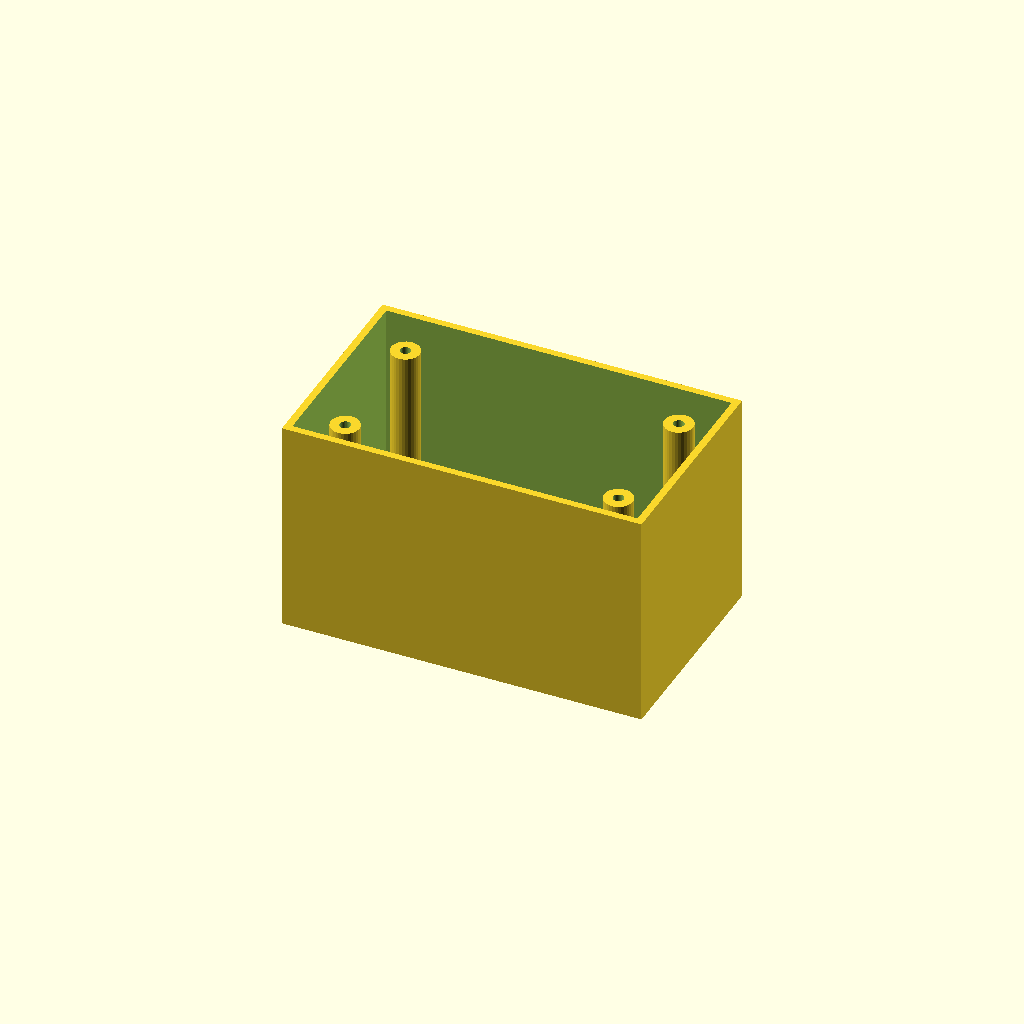
Cell 1: rendered with the file's own defaults.
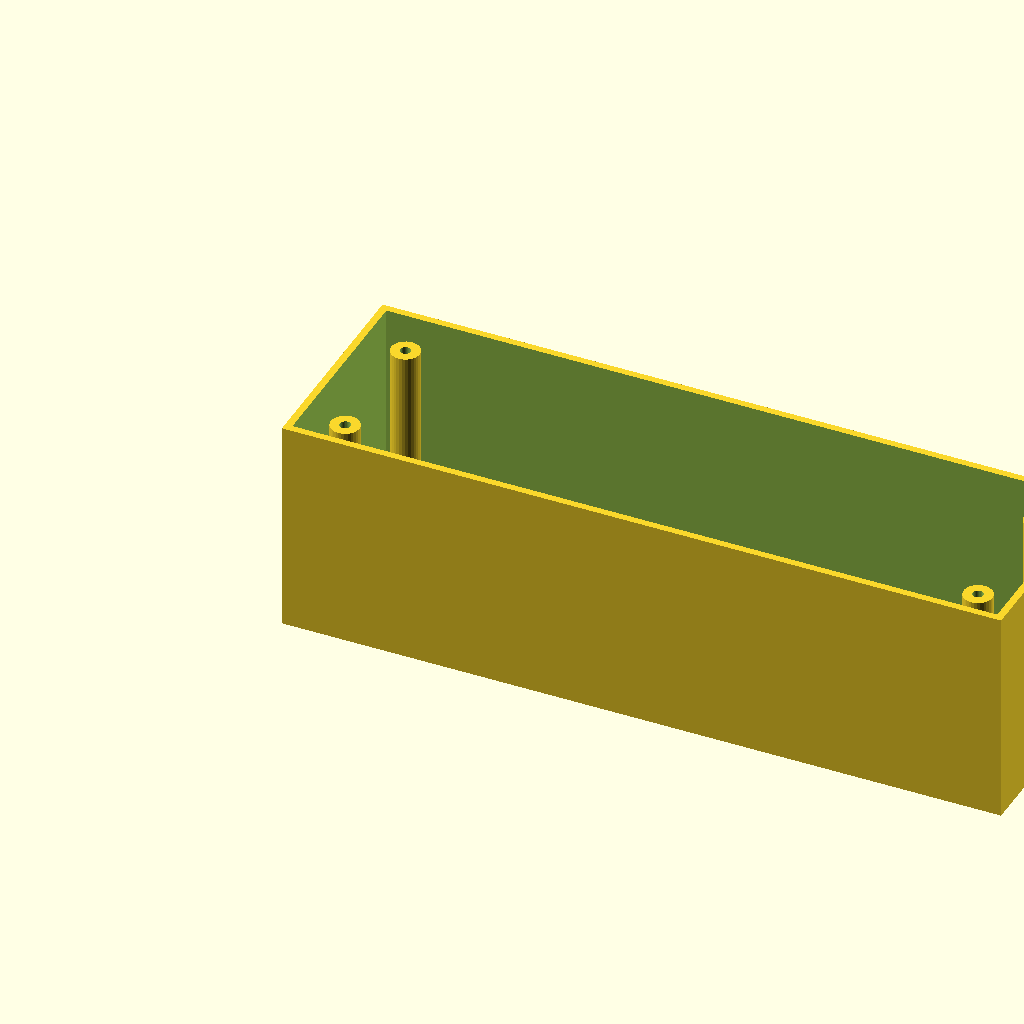
Cell 2: the same model with box_l = 200.
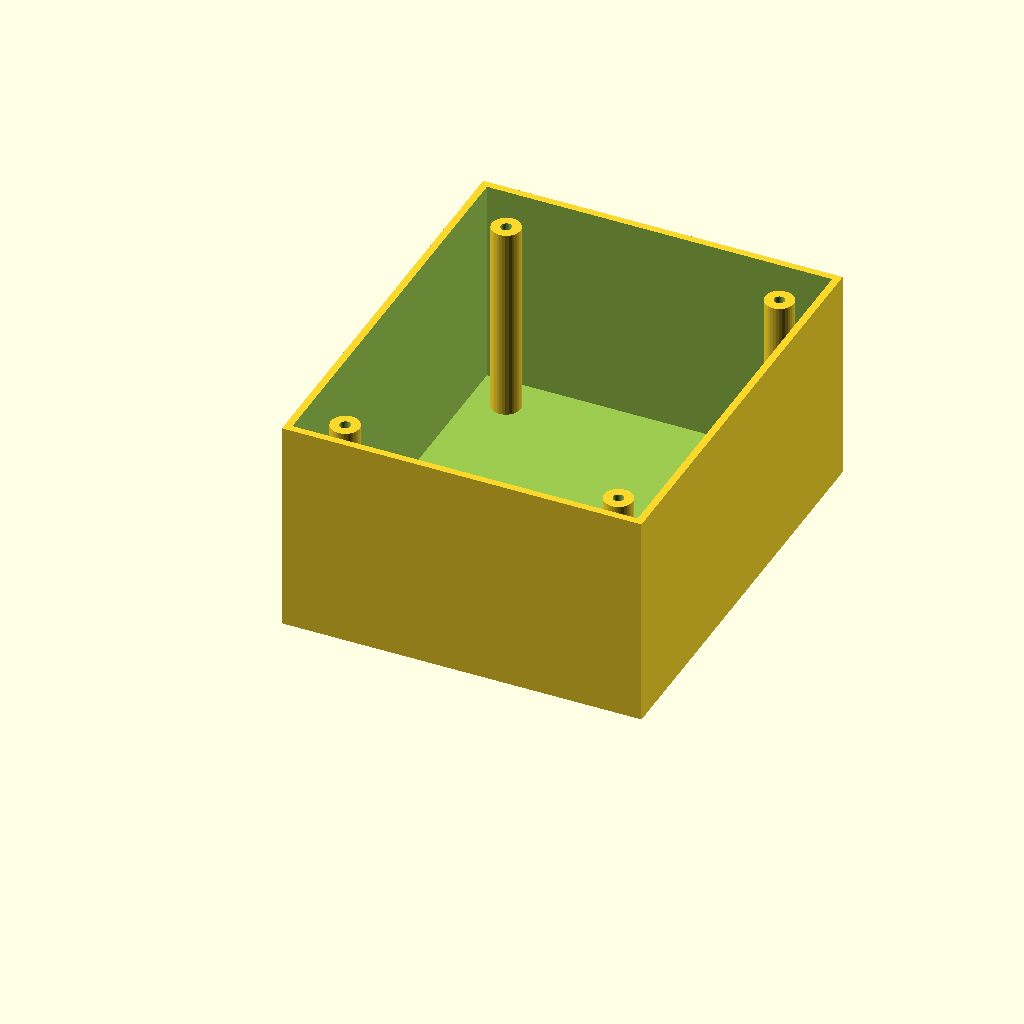
Cell 3: the same model with box_w = 120.
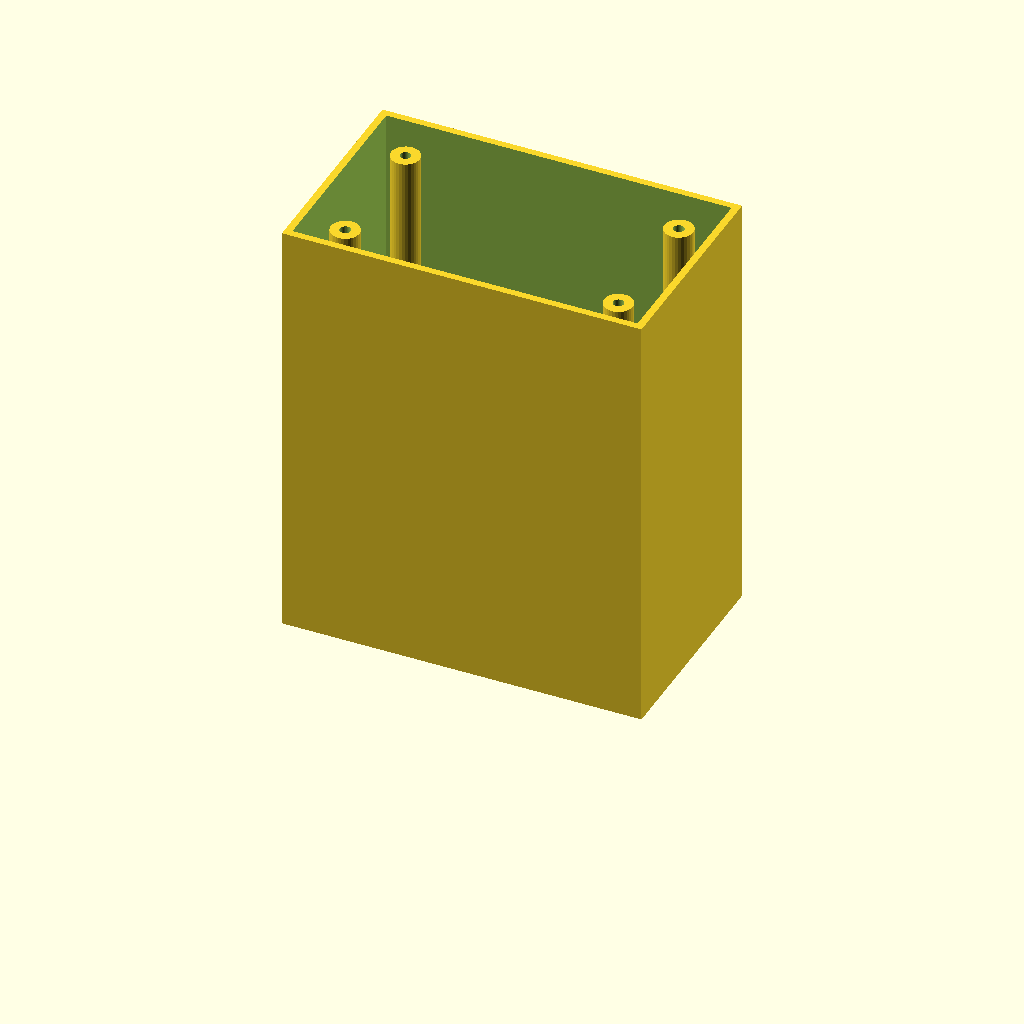
Cell 4: box_h = 120 (everything else at default).
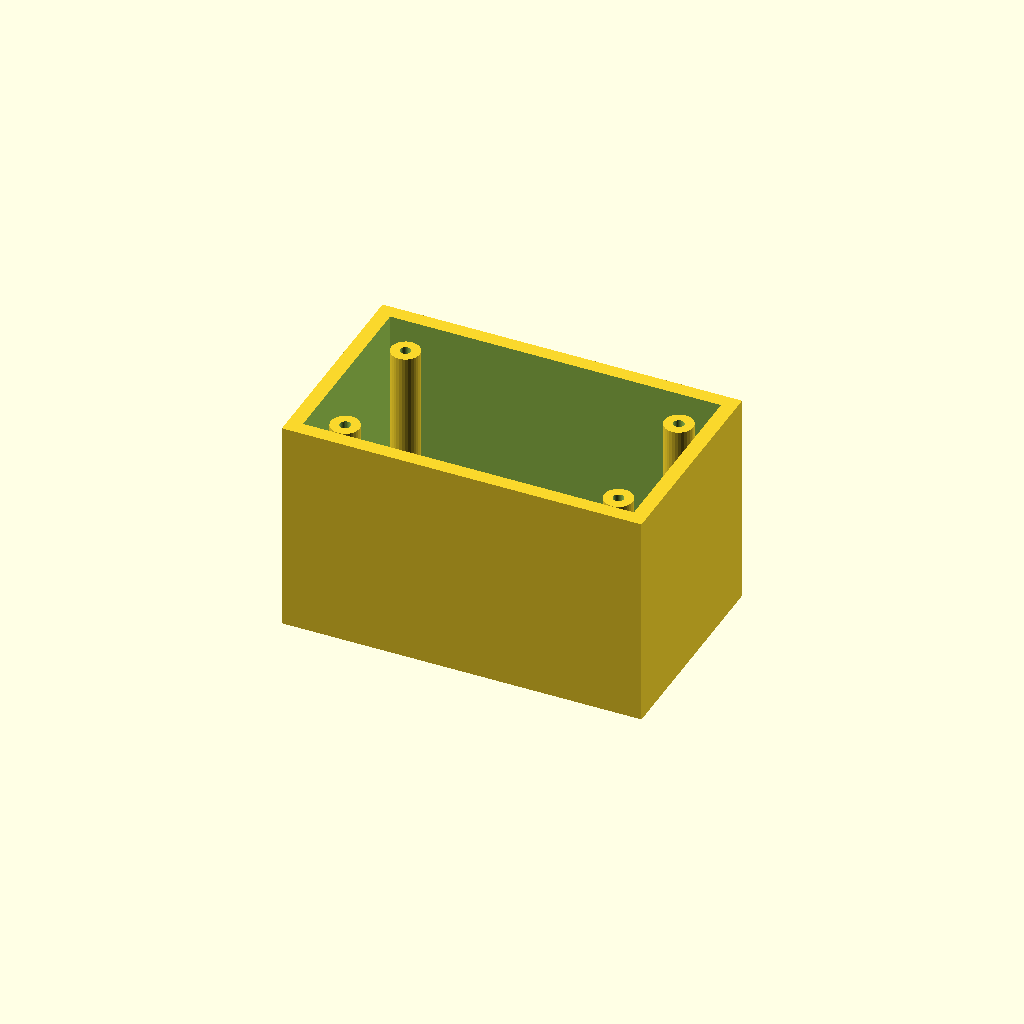
Cell 5: wall_t = 4 (everything else at default).
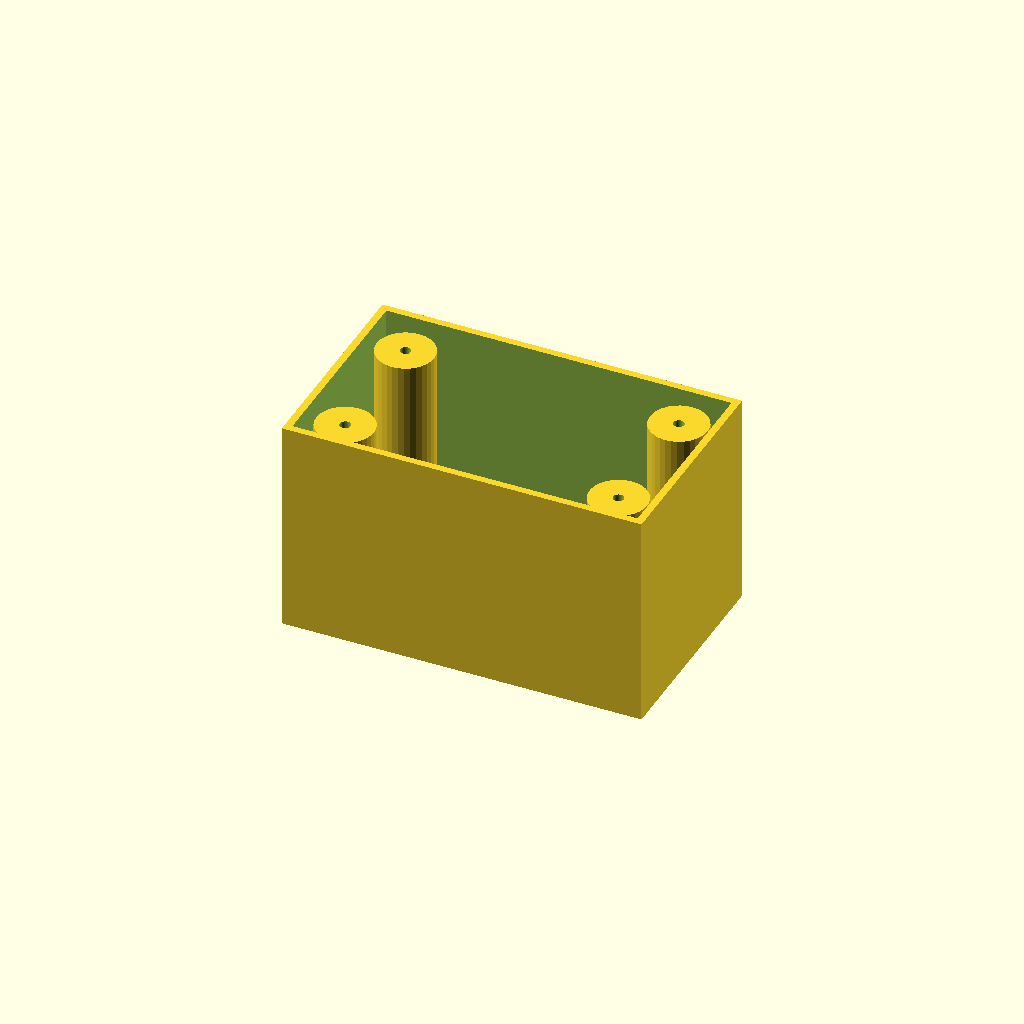
Cell 6: boss_r = 8 (everything else at default).
All cells are drawn from one camera (rotation 55°, 0°, 25°, orthographic, colour scheme Cornfield), so only the parameter changes between them.
The OpenSCAD source (optional_data/data/solid3/enclosurebox/part_0162.scad):
$fn = 32;

// ----------------------------------------------------------------------
// Enclosure box: bosses enclosure
// ----------------------------------------------------------------------

// --- parameters (mm) ---
box_l = 100;              // outer length, X
box_w = 60;               // outer width, Y
box_h = 60;               // outer height
wall_t = 2;               // wall thickness
boss_r = 4;               // corner boss radius
hole_r = 1.5;             // boss screw hole radius
boss_in = 12;             // boss inset from the corners

inner_h = box_h - wall_t;  // cavity depth
boss_h = inner_h - 2;  // corner boss height

difference() {
  union() {
    difference() {
      cube([box_l, box_w, box_h]);
      translate([wall_t, wall_t, wall_t])
        cube([box_l - 2 * wall_t, box_w - 2 * wall_t, box_h]);
    }
    for (sx = [0, 1], sy = [0, 1])
      translate([sx ? box_l - boss_in : boss_in,
                 sy ? box_w - boss_in : boss_in, wall_t - 1])
        difference() {
          cylinder(r = boss_r, h = boss_h);
          translate([0, 0, boss_h - 4])
            cylinder(r = hole_r, h = 5);
        }
  }
}
Customizer parameters (derived from the source; name, type, default, range or options):
box_l: number, default 100
box_w: number, default 60
box_h: number, default 60
wall_t: number, default 2
boss_r: number, default 4
hole_r: number, default 1.5
boss_in: number, default 12
